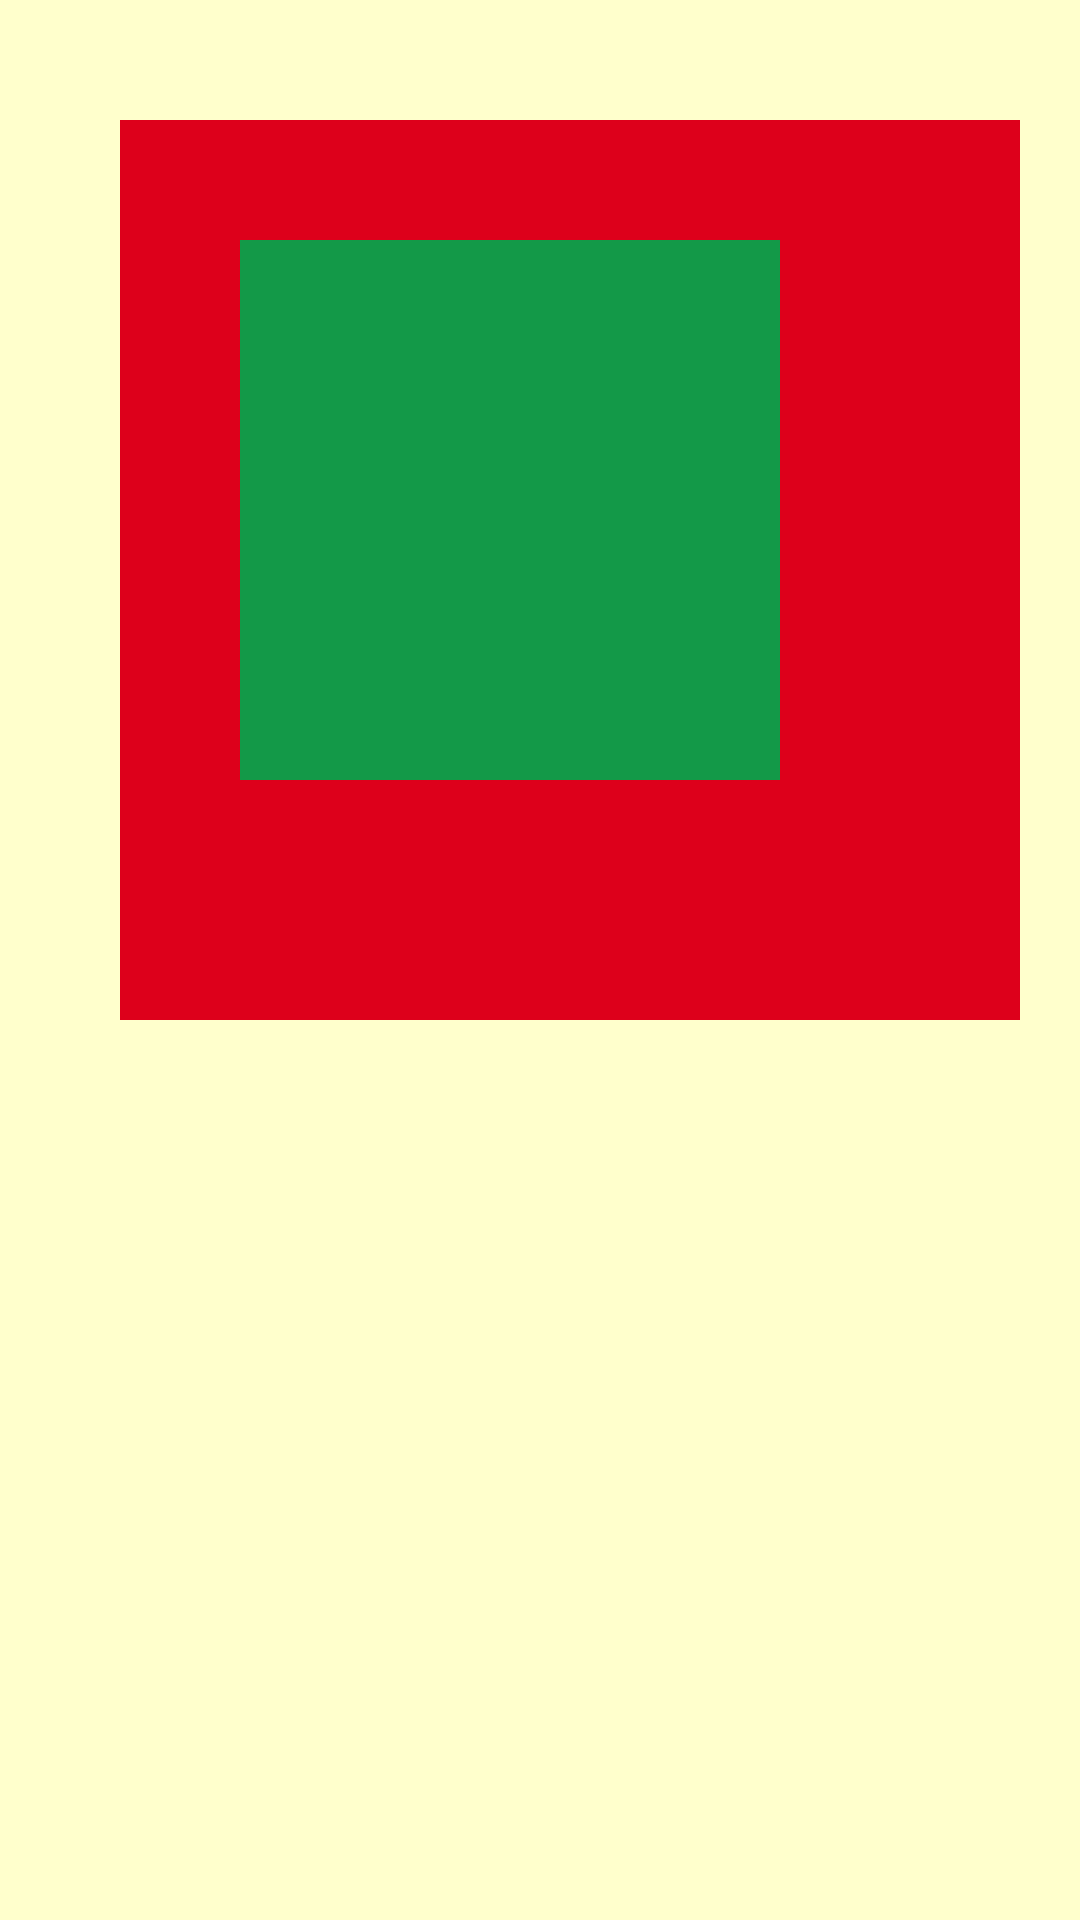

Layout XML and referenced resources for this Android screen:
<!-- AndroidManifest.xml: application theme AppTheme -->
<!-- res/layout/padding_margin.xml -->
<?xml version="1.0" encoding="utf-8"?>
<LinearLayout xmlns:android="http://schemas.android.com/apk/res/android"
    android:layout_width="match_parent"
    android:layout_height="match_parent"
    android:background="#ffc"
    android:orientation="vertical">

    <LinearLayout
        android:layout_width="300dp"
        android:layout_height="300dp"
        android:layout_marginLeft="40dp"
        android:layout_marginTop="40dp"
        android:background="#DD001B"
        android:paddingLeft="40dp"
        android:paddingTop="40dp">

        <View
            android:layout_width="180dp"
            android:layout_height="180dp"
            android:background="#139948" />

    </LinearLayout>

</LinearLayout>
<!-- resources referenced by this layout -->
<resources>
  <style name="AppTheme" parent="Theme.AppCompat.Light.DarkActionBar">
          
          <item name="colorPrimary">@color/colorPrimary</item>
          <item name="colorPrimaryDark">@color/colorPrimaryDark</item>
          <item name="colorAccent">@color/colorAccent</item>
      </style>
  <color name="colorPrimary">#008577</color>
  <color name="colorPrimaryDark">#00574B</color>
  <color name="colorAccent">#D81B60</color>
</resources>
